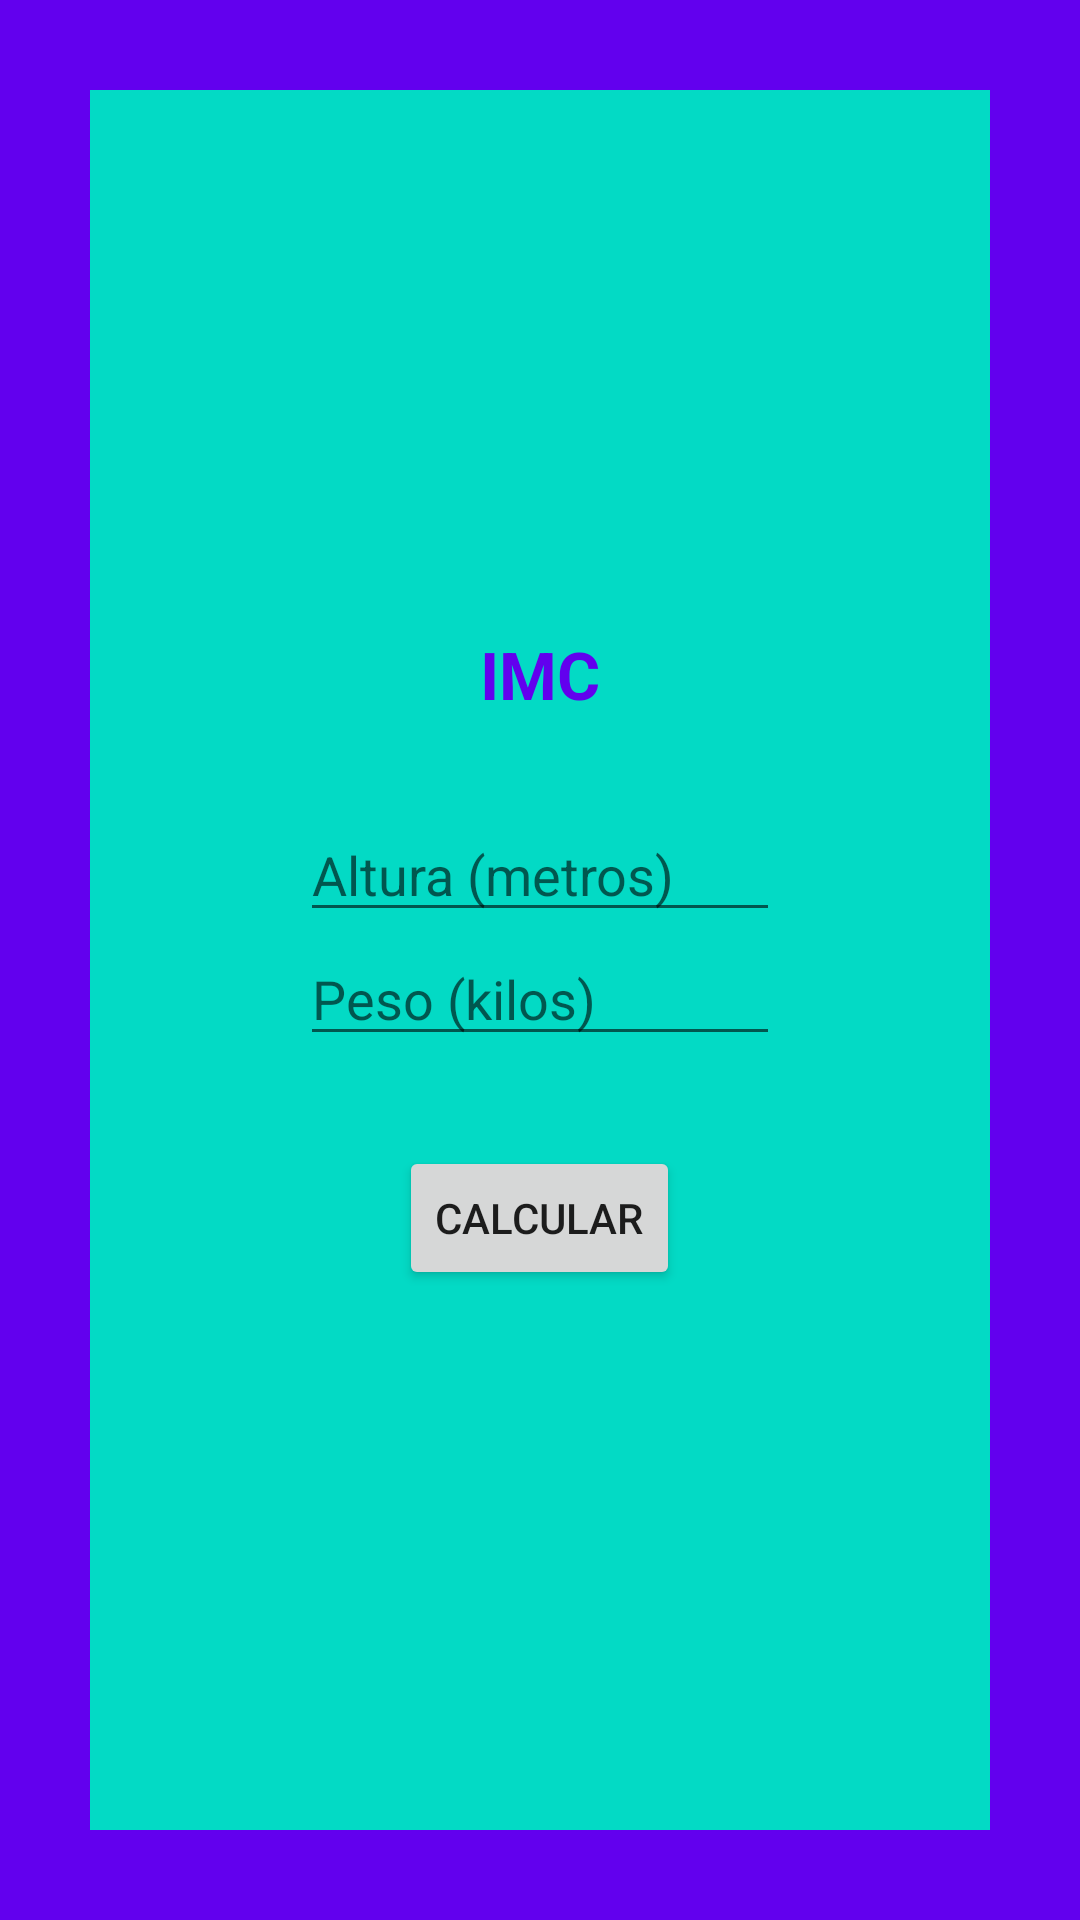

Android layout source for this screen:
<!-- AndroidManifest.xml: application theme Theme.PracticaExamen -->
<!-- res/layout/activity_pasar_datos_para_calculo.xml -->
<?xml version="1.0" encoding="utf-8"?>
<LinearLayout xmlns:android="http://schemas.android.com/apk/res/android"
    android:layout_width="match_parent"
    android:layout_height="match_parent"
    android:orientation="vertical"
    android:gravity="center"
    android:background="@color/purple_500"
    android:padding="30dp">


    <LinearLayout
        android:id="@+id/linearPrinc"
        android:layout_width="match_parent"
        android:layout_height="match_parent"
        android:orientation="vertical"
        android:gravity="center"
        android:background="@color/teal_200"
        android:padding="70dp">

        <TextView
            android:layout_width="wrap_content"
            android:layout_height="wrap_content"
            android:text="IMC"
            android:textStyle="bold"
            android:textColor="@color/purple_500"
            android:textSize="22sp"
            android:layout_marginBottom="30sp"/>

        <EditText
            android:id="@+id/etAlto"
            android:layout_width="match_parent"
            android:layout_height="wrap_content"
            android:hint="Altura (metros)"
            android:numeric="decimal"/>

        <EditText
            android:id="@+id/etPeso"
            android:layout_width="match_parent"
            android:layout_height="wrap_content"
            android:hint="Peso (kilos)"
            android:numeric="decimal"/>

        <Button
            android:id="@+id/btnOpeCalc"
            android:layout_width="wrap_content"
            android:layout_height="wrap_content"
            android:text="CALCULAR"
            android:layout_marginTop="30sp"
            android:onClick="onClick"/>





    </LinearLayout>




</LinearLayout>
<!-- resources referenced by this layout -->
<resources>
  <style name="Theme.PracticaExamen" parent="Theme.MaterialComponents.DayNight.DarkActionBar">
          
          <item name="colorPrimary">@color/purple_500</item>
          <item name="colorPrimaryVariant">@color/purple_700</item>
          <item name="colorOnPrimary">@color/white</item>
          
          <item name="colorSecondary">@color/teal_200</item>
          <item name="colorSecondaryVariant">@color/teal_700</item>
          <item name="colorOnSecondary">@color/black</item>
          
          <item name="android:statusBarColor" tools:targetApi="21">?attr/colorPrimaryVariant</item>
          
      </style>
  <!-- not gathered from this repository: default colours our renderer supplied (Android Studio template values) -->
  <color name="purple_500">#FF6200EE</color>
  <color name="purple_700">#FF3700B3</color>
  <color name="teal_200">#FF03DAC5</color>
  <color name="teal_700">#FF018786</color>
  <color name="black">#FF000000</color>
  <color name="white">#FFFFFFFF</color>
</resources>
